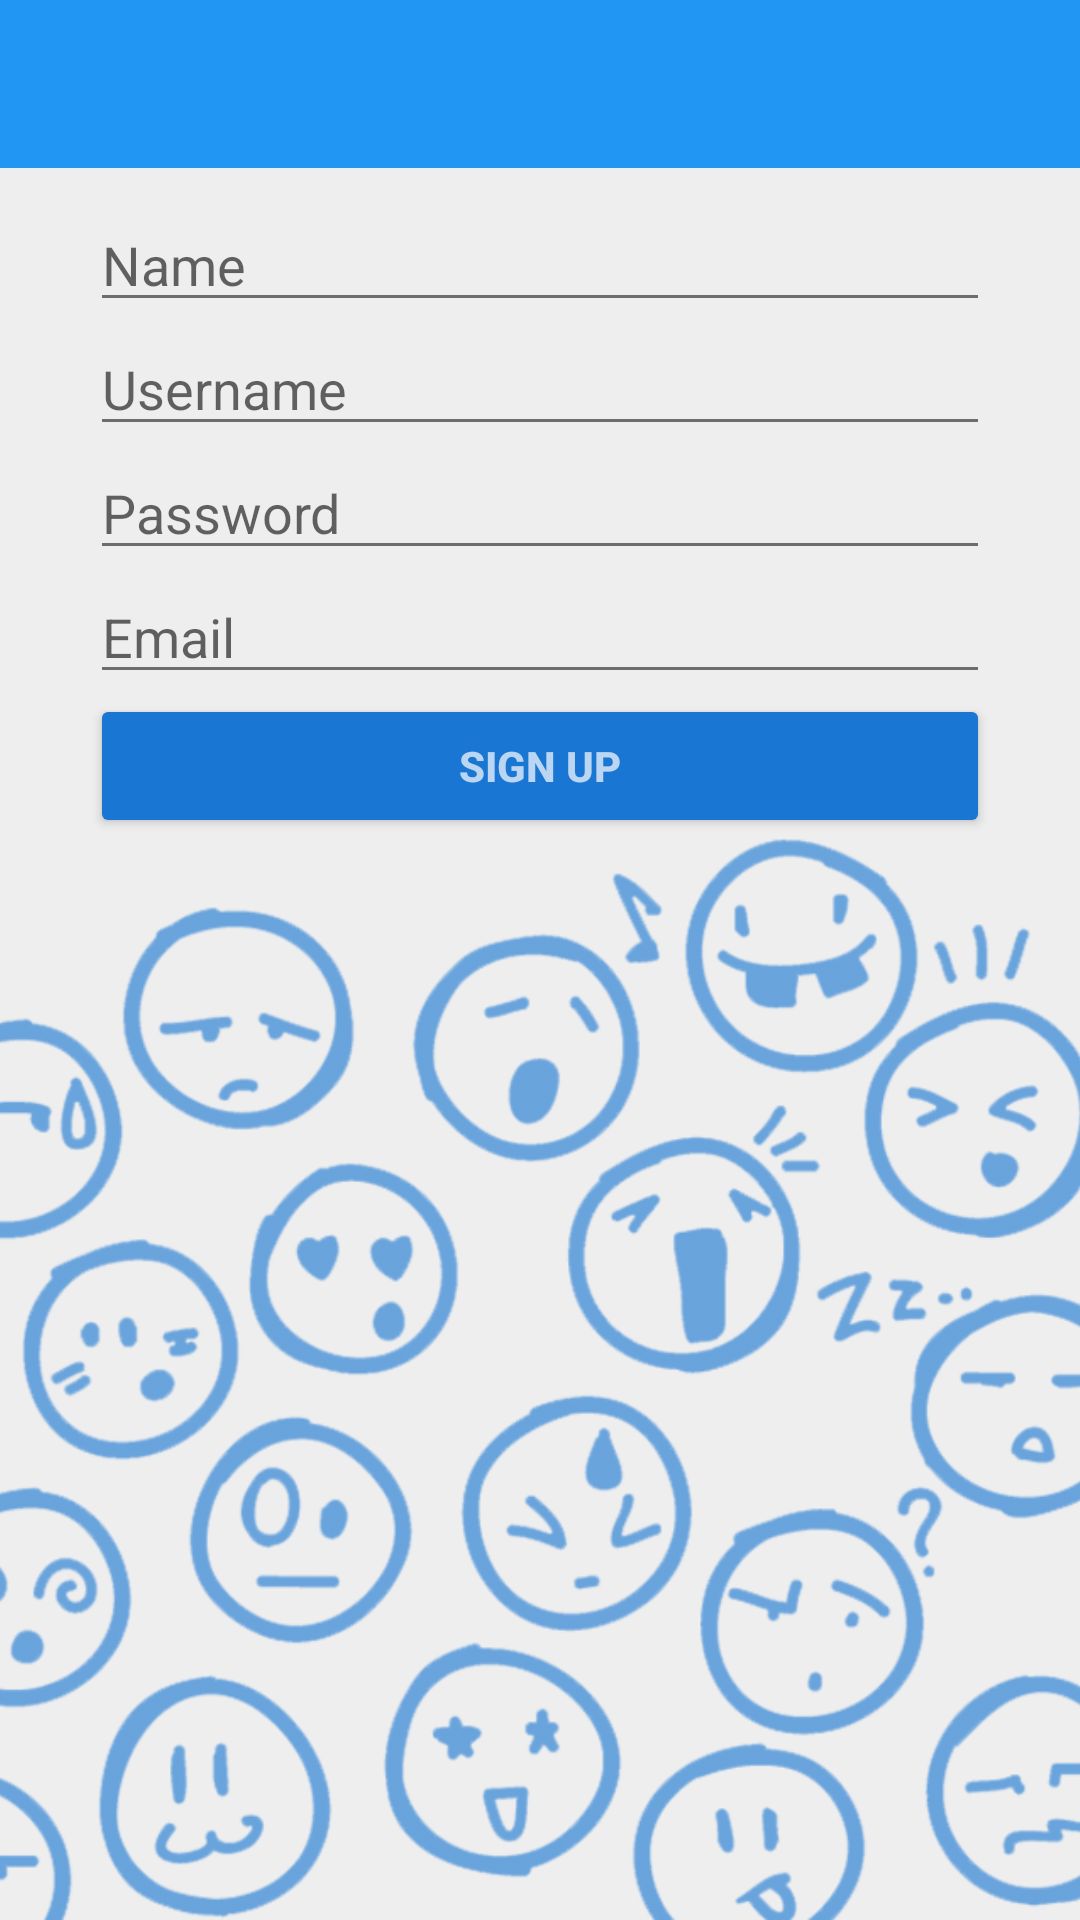

Reconstruct the res/layout file that produces this screen, plus the resources it refers to.
<!-- AndroidManifest.xml: application theme AppTheme -->
<!-- res/layout/register_screen.xml -->
<?xml version="1.0" encoding="utf-8"?>
<LinearLayout xmlns:android="http://schemas.android.com/apk/res/android"
              android:layout_width="match_parent"
              android:layout_height="match_parent"
              android:orientation="vertical">

    <android.support.v7.widget.Toolbar
        android:id="@+id/toolbar"
        style="@style/Toolbar.Buildmlearn"
        android:layout_width="match_parent"
        android:layout_height="?attr/actionBarSize"/>

    <RelativeLayout
        android:layout_width="match_parent"
        android:layout_height="match_parent"
        android:orientation="vertical">

        <LinearLayout
            android:id="@+id/linearLayout2"
            android:layout_width="match_parent"
            android:layout_height="wrap_content"
            android:layout_alignParentLeft="true"
            android:layout_alignParentStart="true"
            android:layout_marginLeft="30dp"
            android:layout_marginRight="30dp"
            android:layout_marginTop="10dp"
            android:gravity="center"
            android:orientation="vertical">

            <EditText
                android:id="@+id/name"
                android:layout_width="match_parent"
                android:layout_height="wrap_content"
                android:hint="Name"/>

            <EditText
                android:id="@+id/username"
                android:layout_width="match_parent"
                android:layout_height="wrap_content"
                android:hint="Username"/>

            <EditText
                android:id="@+id/password"
                android:layout_width="match_parent"
                android:layout_height="wrap_content"
                android:layout_below="@+id/username"
                android:ems="10"
                android:hint="Password"
                android:inputType="textPassword"/>

            <EditText
                android:id="@+id/email"
                android:layout_width="match_parent"
                android:layout_height="wrap_content"
                android:layout_below="@+id/password"
                android:ems="10"
                android:hint="Email"
                android:inputType="textEmailAddress"/>

            <Button
                android:id="@+id/signup"
                style="@style/Button.Raised"
                android:layout_width="match_parent"
                android:layout_height="wrap_content"
                android:layout_below="@+id/email"
                android:text="Sign Up"/>
        </LinearLayout>


        <ImageView
            android:layout_width="match_parent"
            android:layout_height="wrap_content"
            android:layout_alignParentBottom="true"
            android:layout_alignParentLeft="true"
            android:layout_alignParentStart="true"
            android:layout_below="@+id/linearLayout2"
            android:adjustViewBounds="true"
            android:scaleType="centerCrop"
            android:src="@drawable/fg_dark"/>

    </RelativeLayout>
</LinearLayout>
<!-- resources referenced by this layout -->
<resources>
  <!-- drawable fg_dark: png bitmap (drawable, 135406 bytes) -->
  <style name="Button.Raised" parent="Widget.AppCompat.Button">
          <item name="android:textColor">@color/abc_secondary_text_material_dark</item>
          <item name="android:textStyle">bold</item>
      </style>
  <style name="Toolbar.Buildmlearn" parent="Widget.AppCompat.Toolbar">
          <item name="android:background">?attr/colorPrimary</item>
          <item name="popupTheme">@style/ThemeOverlay.AppCompat.Light</item>
          <item name="theme">@style/ThemeOverlay.AppCompat.Dark.ActionBar</item>
      </style>
  <style name="AppTheme" parent="Base.AppTheme">
          <item name="android:textColorPrimary">@color/black_primary_text</item>
          <item name="android:textColorSecondary">@color/black_secondary_text</item>
          <item name="android:listViewStyle">@style/ListView.Buildmlearn</item>
          <item name="android:scrollViewStyle">@style/ScrollView.Buildmlearn</item>
      </style>
  <style name="Base.AppTheme" parent="Base.Theme.AppCompat.Light">
          <item name="colorPrimary">@color/color_primary</item>
          <item name="colorPrimaryDark">@color/color_primary_dark</item>
          <item name="colorAccent">@color/color_accent</item>
          <item name="android:windowBackground">@color/window_background</item>
          <item name="colorButtonNormal">@color/color_primary_dark</item>
          <item name="android:textColorLink">?attr/colorAccent</item>
          <item name="activatedBackgroundIndicator">@drawable/activated_background</item>
      </style>
  <color name="black_primary_text">#de000000</color>
  <color name="black_secondary_text">#8a000000</color>
  <style name="ListView.Buildmlearn" parent="android:Widget.ListView.White">
          <item name="android:listSelector">?attr/selectableItemBackground</item>
          <item name="android:fadingEdge">none</item>
      </style>
  <style name="ScrollView.Buildmlearn" parent="android:Widget.ScrollView">
          
          <item name="android:fadingEdge">none</item>
      </style>
  <color name="color_primary">#2196F3</color>
  <color name="color_primary_dark">#1976D2</color>
  <color name="color_accent">#FF4081</color>
  <color name="window_background">#eeeeee</color>
  <!-- drawable activated_background (drawable) -->
  <?xml version="1.0" encoding="utf-8"?>
  <selector xmlns:android="http://schemas.android.com/apk/res/android">
  
      <item android:state_activated="true">
          <shape>
              <solid android:color="@color/buildmlearn_blue_translucent"/>
          </shape>
      </item>
      <item android:drawable="@android:color/transparent"/>
  
  </selector>
  <color name="buildmlearn_blue_translucent">#663479c4</color>
</resources>
